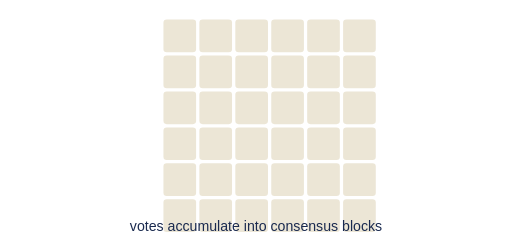
t = 0.00 s
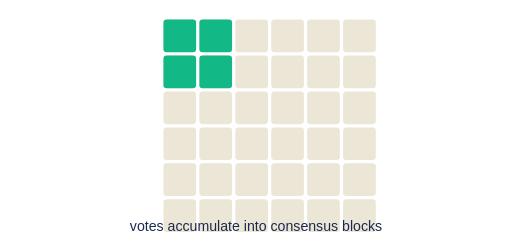
t = 0.90 s
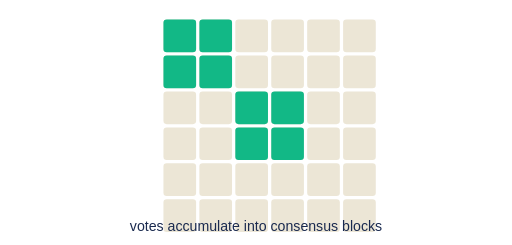
t = 1.58 s
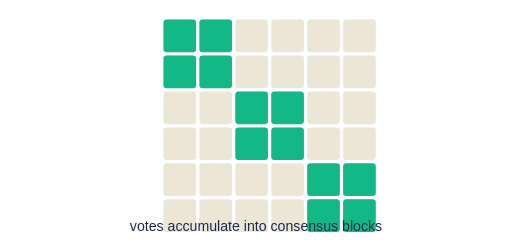
t = 2.55 s
t = 3.45 s: frame unchanged from t = 2.55 s, image omitted
t = 3.98 s: frame unchanged from t = 2.55 s, image omitted

The animated SVG that drew these frames (rendered in a browser with its animation timeline set to each time). Animation: 12 SMIL elements (animate=12); one cycle of 5.00 s, repeats indefinitely.

<svg xmlns="http://www.w3.org/2000/svg" viewBox="0 0 470 225" width="470" height="225">
<rect x="150" y="18" width="30" height="30" rx="3" fill="#ECE6D6"/><rect x="183" y="18" width="30" height="30" rx="3" fill="#ECE6D6"/><rect x="216" y="18" width="30" height="30" rx="3" fill="#ECE6D6"/><rect x="249" y="18" width="30" height="30" rx="3" fill="#ECE6D6"/><rect x="282" y="18" width="30" height="30" rx="3" fill="#ECE6D6"/><rect x="315" y="18" width="30" height="30" rx="3" fill="#ECE6D6"/><rect x="150" y="51" width="30" height="30" rx="3" fill="#ECE6D6"/><rect x="183" y="51" width="30" height="30" rx="3" fill="#ECE6D6"/><rect x="216" y="51" width="30" height="30" rx="3" fill="#ECE6D6"/><rect x="249" y="51" width="30" height="30" rx="3" fill="#ECE6D6"/><rect x="282" y="51" width="30" height="30" rx="3" fill="#ECE6D6"/><rect x="315" y="51" width="30" height="30" rx="3" fill="#ECE6D6"/><rect x="150" y="84" width="30" height="30" rx="3" fill="#ECE6D6"/><rect x="183" y="84" width="30" height="30" rx="3" fill="#ECE6D6"/><rect x="216" y="84" width="30" height="30" rx="3" fill="#ECE6D6"/><rect x="249" y="84" width="30" height="30" rx="3" fill="#ECE6D6"/><rect x="282" y="84" width="30" height="30" rx="3" fill="#ECE6D6"/><rect x="315" y="84" width="30" height="30" rx="3" fill="#ECE6D6"/><rect x="150" y="117" width="30" height="30" rx="3" fill="#ECE6D6"/><rect x="183" y="117" width="30" height="30" rx="3" fill="#ECE6D6"/><rect x="216" y="117" width="30" height="30" rx="3" fill="#ECE6D6"/><rect x="249" y="117" width="30" height="30" rx="3" fill="#ECE6D6"/><rect x="282" y="117" width="30" height="30" rx="3" fill="#ECE6D6"/><rect x="315" y="117" width="30" height="30" rx="3" fill="#ECE6D6"/><rect x="150" y="150" width="30" height="30" rx="3" fill="#ECE6D6"/><rect x="183" y="150" width="30" height="30" rx="3" fill="#ECE6D6"/><rect x="216" y="150" width="30" height="30" rx="3" fill="#ECE6D6"/><rect x="249" y="150" width="30" height="30" rx="3" fill="#ECE6D6"/><rect x="282" y="150" width="30" height="30" rx="3" fill="#ECE6D6"/><rect x="315" y="150" width="30" height="30" rx="3" fill="#ECE6D6"/><rect x="150" y="183" width="30" height="30" rx="3" fill="#ECE6D6"/><rect x="183" y="183" width="30" height="30" rx="3" fill="#ECE6D6"/><rect x="216" y="183" width="30" height="30" rx="3" fill="#ECE6D6"/><rect x="249" y="183" width="30" height="30" rx="3" fill="#ECE6D6"/><rect x="282" y="183" width="30" height="30" rx="3" fill="#ECE6D6"/><rect x="315" y="183" width="30" height="30" rx="3" fill="#ECE6D6"/><rect x="150" y="18" width="30" height="30" rx="3" fill="#12B886"><animate attributeName="opacity" values="0;0;1;1;0" keyTimes="0;0;0.12;0.9;1" dur="5s" repeatCount="indefinite"/></rect><rect x="183" y="18" width="30" height="30" rx="3" fill="#12B886"><animate attributeName="opacity" values="0;0;1;1;0" keyTimes="0;0;0.12;0.9;1" dur="5s" repeatCount="indefinite"/></rect><rect x="150" y="51" width="30" height="30" rx="3" fill="#12B886"><animate attributeName="opacity" values="0;0;1;1;0" keyTimes="0;0;0.12;0.9;1" dur="5s" repeatCount="indefinite"/></rect><rect x="183" y="51" width="30" height="30" rx="3" fill="#12B886"><animate attributeName="opacity" values="0;0;1;1;0" keyTimes="0;0;0.12;0.9;1" dur="5s" repeatCount="indefinite"/></rect><rect x="216" y="84" width="30" height="30" rx="3" fill="#12B886"><animate attributeName="opacity" values="0;0;1;1;0" keyTimes="0;0.18;0.3;0.9;1" dur="5s" repeatCount="indefinite"/></rect><rect x="249" y="84" width="30" height="30" rx="3" fill="#12B886"><animate attributeName="opacity" values="0;0;1;1;0" keyTimes="0;0.18;0.3;0.9;1" dur="5s" repeatCount="indefinite"/></rect><rect x="216" y="117" width="30" height="30" rx="3" fill="#12B886"><animate attributeName="opacity" values="0;0;1;1;0" keyTimes="0;0.18;0.3;0.9;1" dur="5s" repeatCount="indefinite"/></rect><rect x="249" y="117" width="30" height="30" rx="3" fill="#12B886"><animate attributeName="opacity" values="0;0;1;1;0" keyTimes="0;0.18;0.3;0.9;1" dur="5s" repeatCount="indefinite"/></rect><rect x="282" y="150" width="30" height="30" rx="3" fill="#12B886"><animate attributeName="opacity" values="0;0;1;1;0" keyTimes="0;0.36;0.48;0.9;1" dur="5s" repeatCount="indefinite"/></rect><rect x="315" y="150" width="30" height="30" rx="3" fill="#12B886"><animate attributeName="opacity" values="0;0;1;1;0" keyTimes="0;0.36;0.48;0.9;1" dur="5s" repeatCount="indefinite"/></rect><rect x="282" y="183" width="30" height="30" rx="3" fill="#12B886"><animate attributeName="opacity" values="0;0;1;1;0" keyTimes="0;0.36;0.48;0.9;1" dur="5s" repeatCount="indefinite"/></rect><rect x="315" y="183" width="30" height="30" rx="3" fill="#12B886"><animate attributeName="opacity" values="0;0;1;1;0" keyTimes="0;0.36;0.48;0.9;1" dur="5s" repeatCount="indefinite"/></rect><text x="235" y="212" text-anchor="middle" font-family="sans-serif" font-size="13" fill="#1A2A4F">votes accumulate into consensus blocks</text>
</svg>
